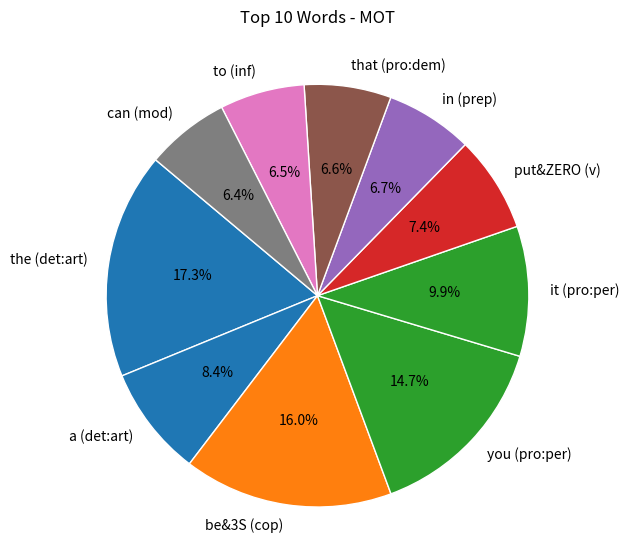
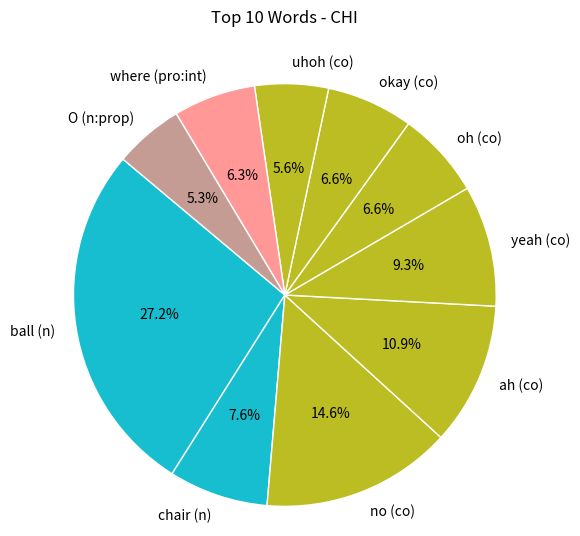

Source code (Python) for these figures, in order:
import matplotlib.pyplot as plt
from collections import defaultdict

# 数据
mot_data = [
    ("the", "det:art", 414),
    ("be&3S", "cop", 383),
    ("you", "pro:per", 352),
    ("it", "pro:per", 238),
    ("a", "det:art", 202),
    ("put&ZERO", "v", 176),
    ("in", "prep", 160),
    ("that", "pro:dem", 159),
    ("to", "inf", 155),
    ("can", "mod", 153)
]

chi_data = [
    ("ball", "n", 82),
    ("no", "co", 44),
    ("ah", "co", 33),
    ("yeah", "co", 28),
    ("chair", "n", 23),
    ("oh", "co", 20),
    ("okay", "co", 20),
    ("where", "pro:int", 19),
    ("uhoh", "co", 17),
    ("O", "n:prop", 16)
]

# 颜色表，每个词性固定颜色
pos_colors = {
    "det:art": "#1f77b4",
    "cop": "#ff7f0e",
    "pro:per": "#2ca02c",
    "v": "#d62728",
    "prep": "#9467bd",
    "pro:dem": "#8c564b",
    "inf": "#e377c2",
    "mod": "#7f7f7f",
    "n": "#17becf",
    "co": "#bcbd22",
    "pro:int": "#ff9896",
    "n:prop": "#c49c94"
}

def group_by_pos(data):
    pos_groups = defaultdict(list)
    for word, pos, freq in data:
        pos_groups[pos].append((word, freq))
    return pos_groups

def plot_grouped_pie(data, title):
    pos_groups = group_by_pos(data)
    
    # 为了饼图顺序，同词性连续
    ordered_words = []
    ordered_colors = []
    ordered_labels = []
    
    for pos, items in pos_groups.items():
        for word, freq in items:
            ordered_words.append(freq)
            ordered_colors.append(pos_colors.get(pos, "#333333"))
            ordered_labels.append(f"{word} ({pos})")
    
    plt.figure(figsize=(6,6))
    plt.pie(ordered_words, labels=ordered_labels, colors=ordered_colors, autopct='%1.1f%%', startangle=140, wedgeprops={"edgecolor":"w"})
    plt.title(title, pad=30)
    plt.axis('equal')

# 绘制
plot_grouped_pie(mot_data, "Top 10 Words - MOT")
plt.show()

plot_grouped_pie(chi_data, "Top 10 Words - CHI")
plt.show()
